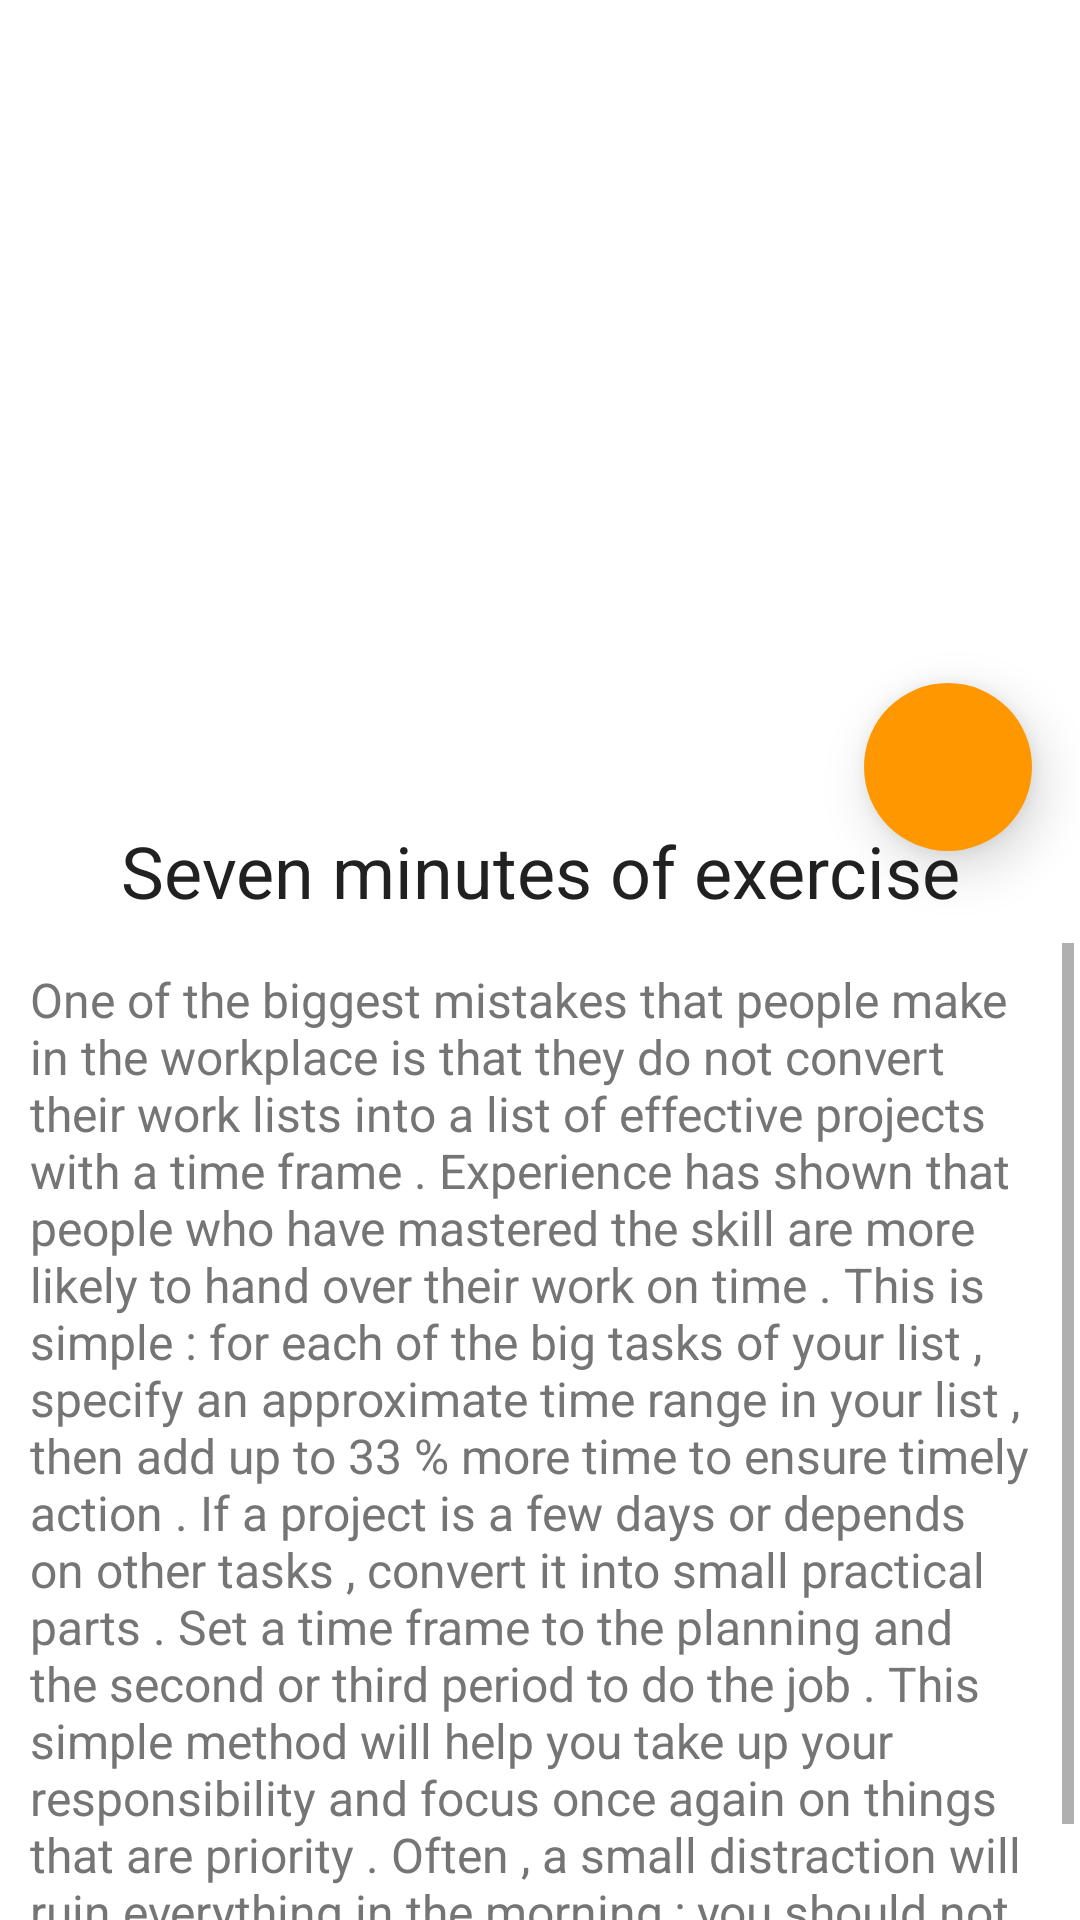

Write the Android layout XML for this screen, with the resource values it uses.
<!-- AndroidManifest.xml: application theme AppTheme -->
<!-- res/layout/activity_detail.xml -->
<?xml version="1.0" encoding="utf-8"?>
<androidx.constraintlayout.widget.ConstraintLayout xmlns:android="http://schemas.android.com/apk/res/android"
    xmlns:app="http://schemas.android.com/apk/res-auto"
    xmlns:tools="http://schemas.android.com/tools"
    android:layout_width="match_parent"
    android:layout_height="match_parent"
    android:orientation="vertical"
    tools:context=".ui.detail.DetailActivity">

    <ImageView
        android:id="@+id/image_detail"
        android:layout_width="match_parent"
        android:layout_height="260dp"
        android:adjustViewBounds="true"
        android:scaleType="fitXY"
        app:layout_constraintEnd_toEndOf="parent"
        app:layout_constraintStart_toStartOf="parent"
        app:layout_constraintTop_toTopOf="parent" />

    <ImageView
        android:id="@+id/back_detail"
        android:layout_width="36dp"
        android:layout_height="36dp"
        android:src="@drawable/ic_keyboard_backspace_black_24dp"
        app:layout_constraintStart_toStartOf="parent"
        app:layout_constraintTop_toTopOf="parent" />

    <com.google.android.material.floatingactionbutton.FloatingActionButton
        android:id="@+id/floatingActionButton"
        android:layout_width="wrap_content"
        android:layout_height="wrap_content"
        android:layout_marginEnd="16dp"
        android:backgroundTint="?attr/fab"
        app:borderWidth="0dp"
        app:elevation="10dp"
        app:layout_constraintBottom_toBottomOf="parent"
        app:layout_constraintEnd_toEndOf="parent"
        app:layout_constraintTop_toTopOf="parent"
        app:layout_constraintVertical_bias="0.39"
        app:srcCompat="@drawable/ic_share_black_24dp"
        tools:visibility="visible" />

    <androidx.cardview.widget.CardView
        android:id="@+id/cardView_detail"
        android:layout_width="match_parent"
        android:layout_height="400dp"
        android:layout_margin="2dp"
        android:background="?attr/card_desc"
        app:cardCornerRadius="4dp"
        app:cardElevation="2dp"
        app:layout_constraintBottom_toBottomOf="parent"
        app:layout_constraintEnd_toEndOf="parent"
        app:layout_constraintStart_toStartOf="parent"
        app:layout_constraintTop_toBottomOf="@+id/image_detail">

        <LinearLayout
            android:layout_width="match_parent"
            android:layout_height="match_parent"
            android:orientation="vertical">

            <TextView
                android:id="@+id/title_detail"
                android:layout_width="match_parent"
                android:layout_height="wrap_content"
                android:layout_marginTop="24dp"
                android:layout_marginBottom="8dp"
                android:gravity="center"
                android:text="@string/app_title_two"
                android:textColor="?attr/card_title"
                android:textSize="24sp"
                app:layout_constraintEnd_toEndOf="parent"
                app:layout_constraintStart_toStartOf="parent"
                app:layout_constraintTop_toBottomOf="@+id/image_detail" />

            <ScrollView
                android:layout_width="match_parent"
                android:layout_height="wrap_content">

                <TextView
                    android:id="@+id/desc_detail"
                    android:layout_width="match_parent"
                    android:layout_height="wrap_content"
                    android:layout_margin="8dp"
                    android:gravity="start"
                    android:paddingBottom="12dp"
                    android:text="@string/app_description_five"
                    android:textColor="?attr/card_desc"
                    android:textSize="16sp"
                    app:layout_constraintBottom_toBottomOf="parent"
                    app:layout_constraintTop_toBottomOf="@+id/title_detail" />
            </ScrollView>
        </LinearLayout>
    </androidx.cardview.widget.CardView>
</androidx.constraintlayout.widget.ConstraintLayout>
<!-- resources referenced by this layout -->
<resources>
  <string name="app_description_five">
  One of the biggest mistakes that people make in the workplace is that they do not convert their work lists into a list of effective projects with a time frame . Experience has shown that people who have mastered the skill are more likely to hand over their work on time .
  This is simple : for each of the big tasks of your list , specify an approximate time range in your list , then add up to 33 % more time to ensure timely action .
  If a project is a few days or depends on other tasks , convert it into small practical parts . Set a time frame to the planning and the second or third period to do the job .
  This simple method will help you take up your responsibility and focus once again on things that are priority . Often , a small distraction will ruin everything in the morning ; you should not let a client email you from your schedule for that day .
      </string>
  <string name="app_title_two">
  Seven minutes of exercise
      </string>
  <style name="AppTheme" parent="Theme.MaterialComponents.Light.NoActionBar">
          
          <item name="colorPrimary">@color/colorPrimary</item>
          <item name="colorPrimaryDark">@color/colorPrimaryDark</item>
          <item name="colorAccent">@color/colorAccent</item>
  
          <item name="toolbar">@color/colorPrimary</item>
          <item name="title_text">@color/colorPrimaryDark</item>
          <item name="card_detail_text">@color/colorTextOrIcon</item>
          <item name="fab">@color/colorAccent</item>
          <item name="setting_item_text">@color/colorPrimaryText</item>
          <item name="card_title">@color/colorPrimaryText</item>
          <item name="card_detail_recycler">@color/colorTextOrIcon</item>
          <item name="card_desc">@color/colorSecondaryText</item>
          <item name="tarns">@android:color/transparent</item>
          <item name="setting_icon">@color/colorSecondaryText</item>
      </style>
  <color name="colorPrimary">@color/orange</color>
  <color name="colorPrimaryDark">@color/darkOrange</color>
  <color name="colorAccent">@color/lightOrange</color>
  <color name="colorTextOrIcon">@color/white</color>
  <color name="colorPrimaryText">@color/lightBlack</color>
  <color name="colorSecondaryText">@color/gray</color>
  <color name="orange">#FF5722</color>
  <color name="darkOrange">#E64A19</color>
  <color name="lightOrange">#FF9800</color>
  <color name="white">#FFFFFF</color>
  <color name="lightBlack">#212121</color>
  <color name="gray">#757575</color>
</resources>
